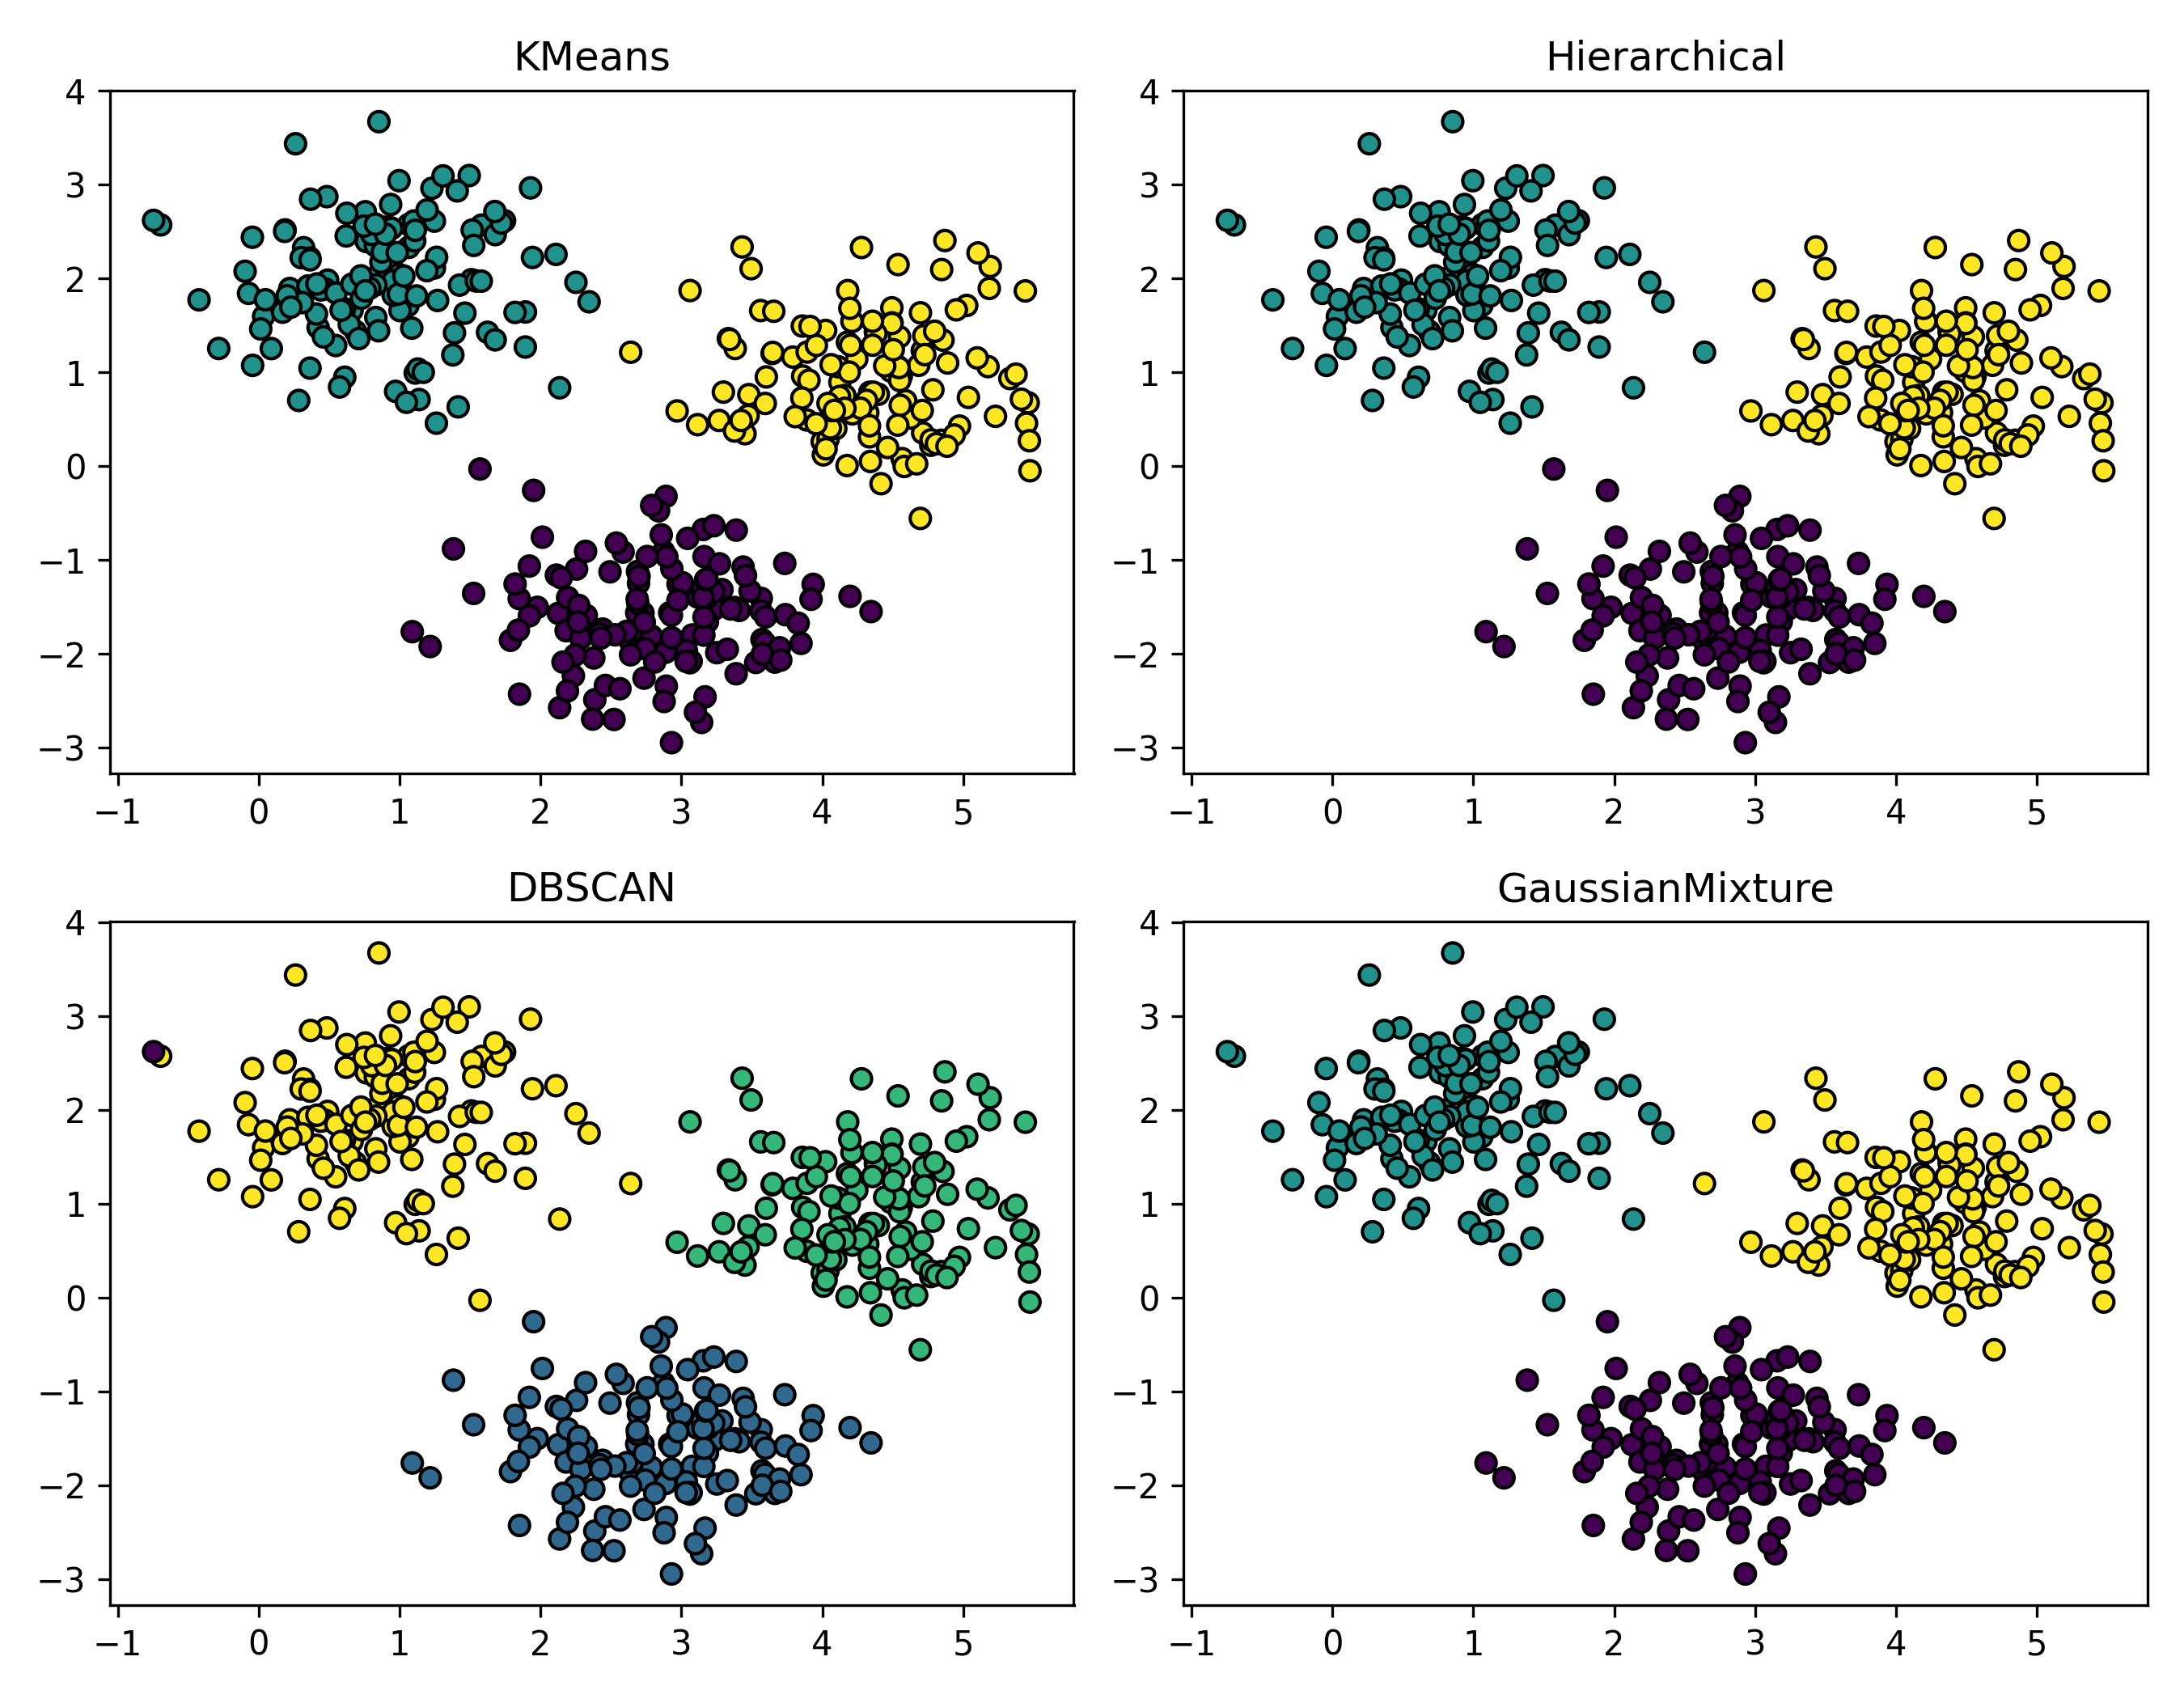

Write Python code to recreate this figure.
import numpy as np
import matplotlib.pyplot as plt
from sklearn.datasets import make_blobs
from sklearn.cluster import KMeans, AgglomerativeClustering, DBSCAN
from sklearn.mixture import GaussianMixture

# データ生成
X, y_true = make_blobs(n_samples=400, centers=3, cluster_std=0.60, random_state=0)
X = X[:, ::-1]

# クラスタリング手法
clustering_algorithms = [
    ('KMeans', KMeans(n_clusters=3)),
    ('Hierarchical', AgglomerativeClustering(n_clusters=3)),
    ('DBSCAN', DBSCAN(eps=0.70)),
    ('GaussianMixture', GaussianMixture(n_components=3))
]

# プロット設定
plt.figure(figsize=(9, 7))

# クラスタリング結果をプロット
for i, (name, algorithm) in enumerate(clustering_algorithms):
    # クラスタリング実行
    algorithm.fit(X)
    if hasattr(algorithm, 'labels_'):
        y_pred = algorithm.labels_.astype(int)
    else:
        y_pred = algorithm.predict(X)

    # サブプロット作成
    plt.subplot(2, 2, i + 1)
    plt.scatter(X[:, 0], X[:, 1], c=y_pred, cmap='viridis', edgecolors='k')
    plt.title(name)

plt.tight_layout()
plt.savefig('clustering.png', dpi=300)
plt.show()
